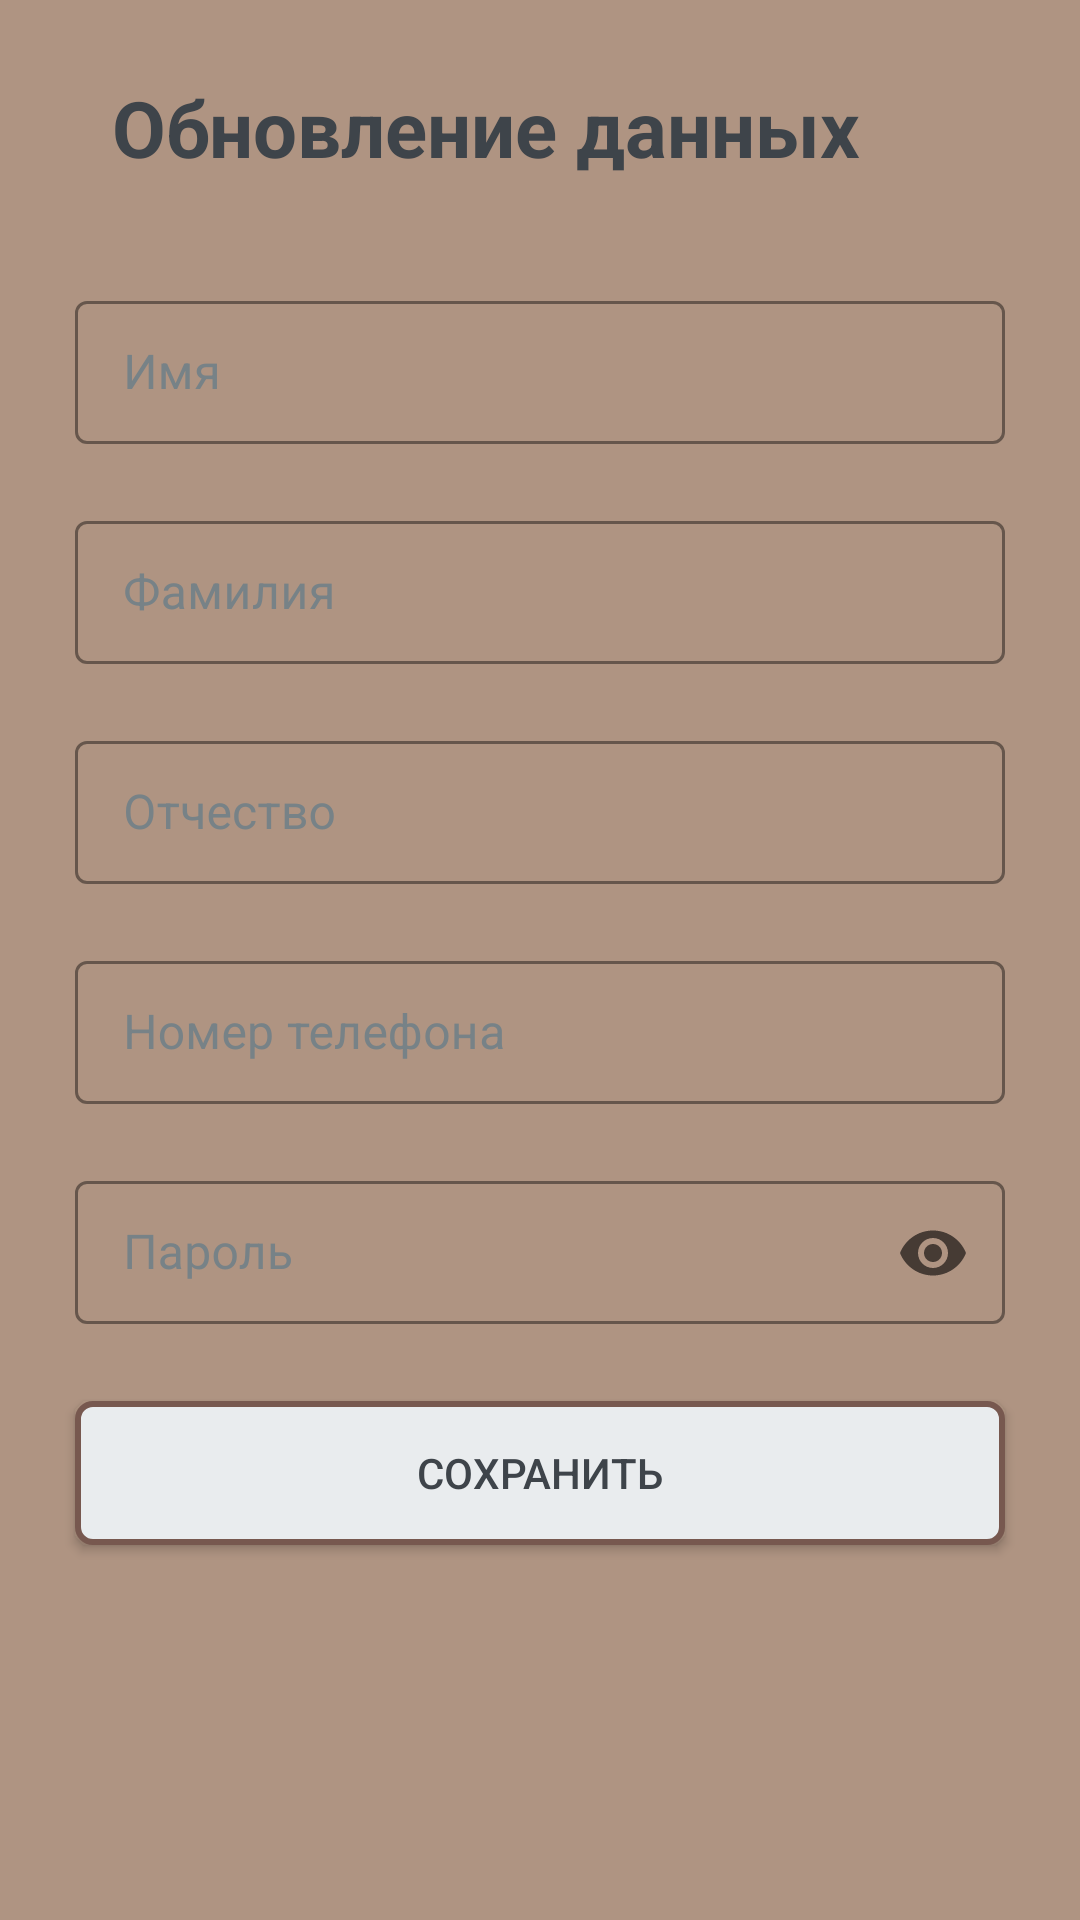

Reconstruct the res/layout file that produces this screen, plus the resources it refers to.
<!-- AndroidManifest.xml: application theme Theme.Library -->
<!-- res/layout/activity_update_user.xml -->
<?xml version="1.0" encoding="utf-8"?>
<RelativeLayout xmlns:android="http://schemas.android.com/apk/res/android"
    xmlns:app="http://schemas.android.com/apk/res-auto"
    xmlns:tools="http://schemas.android.com/tools"
    android:layout_width="match_parent"
    android:layout_height="match_parent"
    tools:context=".activities.UpdateUserActivity"
    android:background="@color/main_2">

    <LinearLayout
        android:layout_width="match_parent"
        android:layout_height="wrap_content">

        <ImageButton
            android:id="@+id/back"
            android:layout_width="wrap_content"
            android:layout_height="wrap_content"
            android:src="@drawable/round_arrow_back_24"
            android:background="@color/transparent"
            android:layout_marginTop="25dp"/>

        <TextView
            android:layout_width="match_parent"
            android:layout_height="wrap_content"
            android:text="Обновление данных"
            android:textSize="26sp"
            android:layout_marginTop="25dp"
            android:layout_marginEnd="36dp"
            android:textStyle="bold"
            android:textAlignment="center"
            android:textColor="@color/text_1"/>
    </LinearLayout>


    <RelativeLayout
        android:id="@+id/layout"
        android:layout_width="350dp"
        android:layout_height="480dp"
        android:layout_centerInParent="true"
        android:background="@drawable/background">
        <com.google.android.material.textfield.TextInputLayout
            android:id="@+id/first_name_TIL"
            android:layout_width="match_parent"
            android:layout_height="wrap_content"
            style="@style/TextInputLayout"
            android:layout_marginTop="15dp"
            android:layout_marginEnd="20dp"
            android:layout_marginStart="20dp"
            app:errorEnabled="true"
            app:hintTextColor="@color/text_2"
            app:errorTextColor="@color/accent_1"
            app:errorIconDrawable="@drawable/ic_error"
            app:boxStrokeErrorColor="@color/accent_1">
            <com.google.android.material.textfield.TextInputEditText
                android:id="@+id/first_name_TIET"
                android:layout_width="match_parent"
                android:layout_height="wrap_content"
                android:hint="Имя"
                style="@style/TextInputEditText"/>
        </com.google.android.material.textfield.TextInputLayout>

        <com.google.android.material.textfield.TextInputLayout
            android:id="@+id/second_name_TIL"
            android:layout_width="match_parent"
            android:layout_height="wrap_content"
            style="@style/TextInputLayout"
            android:layout_marginEnd="20dp"
            android:layout_marginStart="20dp"
            android:layout_below="@id/first_name_TIL"
            app:errorEnabled="true"
            app:hintTextColor="@color/text_2"
            app:errorTextColor="@color/accent_1"
            app:errorIconDrawable="@drawable/ic_error"
            app:boxStrokeErrorColor="@color/accent_1">
            <com.google.android.material.textfield.TextInputEditText
                android:id="@+id/second_name_TIET"
                android:layout_width="match_parent"
                android:layout_height="wrap_content"
                android:hint="Фамилия"
                style="@style/TextInputEditText"/>
        </com.google.android.material.textfield.TextInputLayout>

        <com.google.android.material.textfield.TextInputLayout
            android:id="@+id/third_name_TIL"
            android:layout_width="match_parent"
            android:layout_height="wrap_content"
            style="@style/TextInputLayout"
            android:layout_marginEnd="20dp"
            android:layout_marginStart="20dp"
            android:layout_below="@id/second_name_TIL"
            app:errorEnabled="true"
            app:hintTextColor="@color/text_2"
            app:errorTextColor="@color/accent_1"
            app:errorIconDrawable="@drawable/ic_error"
            app:boxStrokeErrorColor="@color/accent_1">
            <com.google.android.material.textfield.TextInputEditText
                android:id="@+id/third_name_TIET"
                android:layout_width="match_parent"
                android:layout_height="wrap_content"
                android:hint="Отчество"
                style="@style/TextInputEditText"/>
        </com.google.android.material.textfield.TextInputLayout>

        <com.google.android.material.textfield.TextInputLayout
            android:id="@+id/login_TIL"
            android:layout_width="match_parent"
            android:layout_height="wrap_content"
            style="@style/TextInputLayout"
            android:layout_marginEnd="20dp"
            android:layout_marginStart="20dp"
            android:layout_below="@id/third_name_TIL"
            app:errorEnabled="true"
            app:hintTextColor="@color/text_2"
            app:errorTextColor="@color/accent_1"
            app:errorIconDrawable="@drawable/ic_error"
            app:boxStrokeErrorColor="@color/accent_1">
            <com.google.android.material.textfield.TextInputEditText
                android:id="@+id/login_TIET"
                android:layout_width="match_parent"
                android:layout_height="wrap_content"
                android:hint="Номер телефона"
                style="@style/TextInputEditText"/>
        </com.google.android.material.textfield.TextInputLayout>


        <com.google.android.material.textfield.TextInputLayout
            android:id="@+id/password_TIL"
            android:layout_width="match_parent"
            android:layout_height="wrap_content"
            style="@style/TextInputLayout"
            android:layout_marginEnd="20dp"
            android:layout_marginStart="20dp"
            app:errorEnabled="true"
            app:hintTextColor="@color/text_2"
            app:errorTextColor="@color/accent_1"
            app:errorIconDrawable="@drawable/ic_error"
            app:boxStrokeErrorColor="@color/accent_1"
            android:layout_below="@id/login_TIL"
            app:endIconMode="password_toggle">
            <com.google.android.material.textfield.TextInputEditText
                android:id="@+id/password_TIET"
                android:layout_width="match_parent"
                android:layout_height="wrap_content"
                android:hint="Пароль"
                android:inputType="textPassword"
                style="@style/TextInputEditText"/>
        </com.google.android.material.textfield.TextInputLayout>

        <Button
            android:id="@+id/btnRegister"
            android:layout_width="match_parent"
            android:layout_height="wrap_content"
            android:layout_below="@+id/password_TIL"
            android:layout_marginLeft="20dp"
            android:layout_marginTop="5dp"
            android:layout_marginRight="20dp"
            android:text="Сохранить"
            android:textColor="@color/text_1"
            android:background="@drawable/button"
            android:shadowColor="@color/fon"/>
    </RelativeLayout>

</RelativeLayout>
<!-- resources referenced by this layout -->
<resources>
  <color name="accent_1">#DC8167</color>
  <color name="fon">#E9ECEE</color>
  <color name="main_2">#AF9482</color>
  <color name="text_1">#3E444A</color>
  <color name="text_2">#778287</color>
  <color name="transparent">#00FFFFFF</color>
  <!-- drawable button (drawable) -->
  <?xml version="1.0" encoding="utf-8"?>
  <shape xmlns:android="http://schemas.android.com/apk/res/android"
      android:shape="rectangle">
      <solid android:color="@color/fon" />
      <corners android:radius="5dp"/>
      <stroke android:width="2dp" android:color="@color/main_1"/>
  </shape>
  <!-- drawable ic_error (drawable) -->
  <vector android:height="24dp" android:tint="@color/accent_1"
      android:viewportHeight="24" android:viewportWidth="24"
      android:width="24dp" xmlns:android="http://schemas.android.com/apk/res/android">
      <path android:fillColor="@color/accent_1" android:pathData="M12,2C6.48,2 2,6.48 2,12s4.48,10 10,10 10,-4.48 10,-10S17.52,2 12,2zM12,13c-0.55,0 -1,-0.45 -1,-1L11,8c0,-0.55 0.45,-1 1,-1s1,0.45 1,1v4c0,0.55 -0.45,1 -1,1zM13,17h-2v-2h2v2z"/>
  </vector>
  <style name="TextInputEditText" parent="ThemeOverlay.MaterialComponents.TextInputEditText.FilledBox.Dense">
          <item name="android:textColor">@color/text_1</item>
      </style>
  <style name="TextInputLayout" parent="Widget.MaterialComponents.TextInputLayout.OutlinedBox.Dense">
          <item name="boxStrokeColor">@color/main_1</item>
          <item name="android:textColorHint">@color/text_2</item>
          <item name="boxStrokeWidth">1dp</item>
      </style>
  <style name="Theme.Library" parent="Theme.MaterialComponents.DayNight.NoActionBar.Bridge">
          
          <item name="colorPrimary">@color/accent_2</item>
          <item name="colorPrimaryVariant">@color/accent_1</item>
          <item name="colorOnPrimary">@color/white</item>
          
          <item name="colorSecondary">@color/teal_200</item>
          <item name="colorSecondaryVariant">@color/teal_700</item>
          <item name="colorOnSecondary">@color/black</item>
          
          <item name="android:statusBarColor">@color/main_2</item>
          
      </style>
  <color name="main_1">#77584F</color>
  <color name="accent_2">#0A1332</color>
  <color name="white">#FFFFFFFF</color>
  <color name="teal_200">#FF03DAC5</color>
  <color name="teal_700">#FF018786</color>
  <color name="black">#FF000000</color>
</resources>
